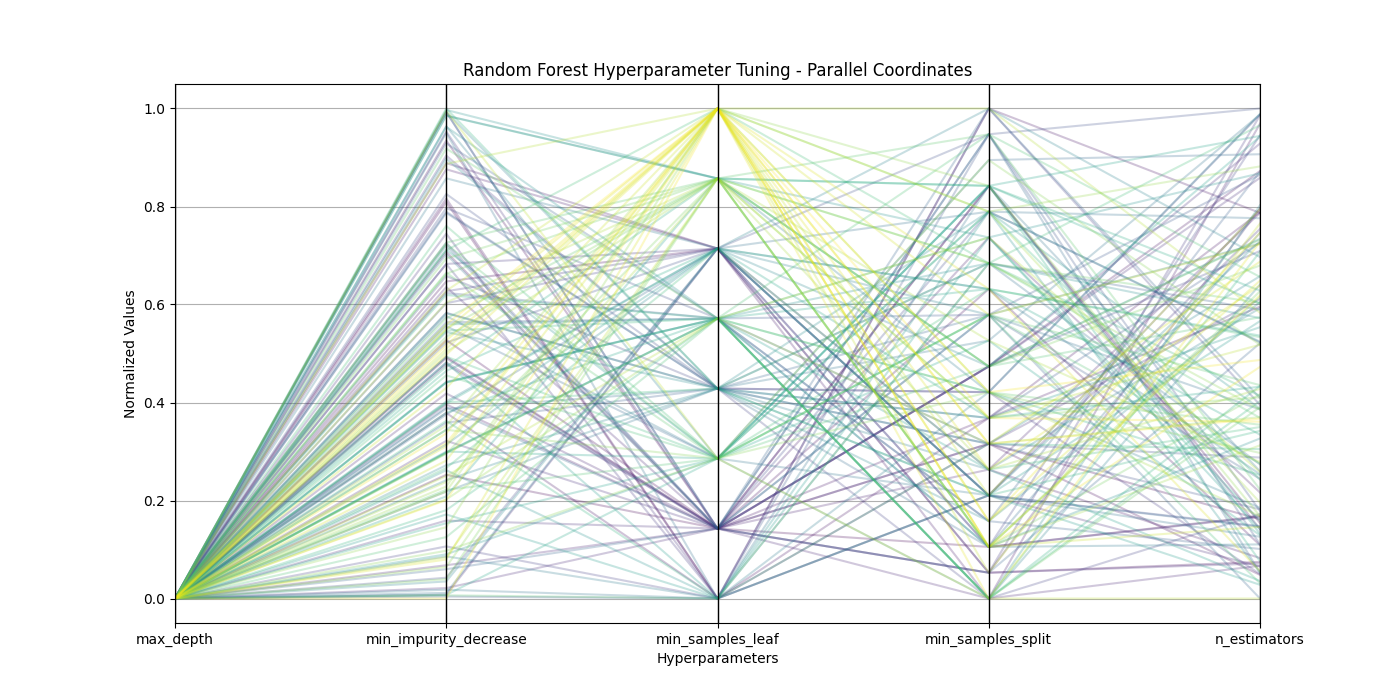

The table this chart was drawn from, first rows:
param_bootstrap, param_criterion, param_max_depth, param_max_features, param_min_impurity_decrease, param_min_samples_leaf, param_min_samples_split, param_n_estimators, mean_test_score, std_test_score, rank_test_score
True, entropy, 5, sqrt, 0.0009295, 18, 22, 662, 0.698, 0.01452, 1
True, entropy, 5, sqrt, 0.002279, 17, 26, 658, 0.698, 0.01594, 2
True, entropy, 5, sqrt, 0.001596, 18, 36, 653, 0.6979, 0.01439, 3
True, entropy, 5, sqrt, 0.002583, 18, 26, 585, 0.6979, 0.01422, 4
True, entropy, 5, sqrt, 0.001886, 22, 21, 602, 0.6979, 0.01516, 5
True, entropy, 5, sqrt, 0.002032, 18, 32, 624, 0.6979, 0.01441, 6
True, entropy, 5, sqrt, 0.001513, 18, 29, 1115, 0.6979, 0.01505, 7
True, entropy, 5, sqrt, 0.001236, 17, 39, 1060, 0.6979, 0.01572, 8
True, entropy, 5, sqrt, 0.002296, 17, 27, 1061, 0.6979, 0.01563, 9
True, entropy, 5, sqrt, 0.001278, 18, 27, 937, 0.6979, 0.0152, 10
True, entropy, 5, sqrt, 0.002441, 22, 20, 1177, 0.6978, 0.01695, 11
True, entropy, 5, sqrt, 0.002471, 22, 25, 607, 0.6978, 0.01523, 12
True, entropy, 5, sqrt, 0.001506, 18, 34, 693, 0.6978, 0.01455, 13
True, entropy, 5, sqrt, 0.001476, 18, 25, 1060, 0.6978, 0.0154, 14
True, entropy, 5, sqrt, 0.0004819, 18, 21, 1066, 0.6977, 0.01514, 15
True, entropy, 5, sqrt, 0.001332, 18, 36, 645, 0.6977, 0.01449, 16
True, entropy, 5, sqrt, 0.001858, 18, 20, 597, 0.6977, 0.0138, 17
True, entropy, 5, sqrt, 0.000369, 18, 21, 600, 0.6977, 0.01404, 18
True, entropy, 5, sqrt, 0.000336, 22, 24, 596, 0.6977, 0.01505, 19
True, entropy, 5, sqrt, 0.0007031, 18, 29, 1106, 0.6977, 0.01498, 20
True, entropy, 5, sqrt, 0.001097, 18, 29, 1151, 0.6976, 0.01486, 21
True, entropy, 5, sqrt, 0.002627, 18, 26, 947, 0.6976, 0.01528, 22
True, entropy, 5, sqrt, 0.002123, 17, 24, 1039, 0.6976, 0.01553, 23
True, entropy, 5, sqrt, 0.001972, 22, 22, 661, 0.6976, 0.01554, 24
True, entropy, 5, sqrt, 0.001838, 22, 21, 1188, 0.6975, 0.01667, 25
True, entropy, 5, sqrt, 0.001972, 17, 24, 1065, 0.6975, 0.01509, 26
True, entropy, 5, sqrt, 0.002509, 20, 28, 586, 0.6975, 0.01503, 27
True, entropy, 5, sqrt, 0.0005751, 17, 39, 808, 0.6975, 0.01546, 28
True, entropy, 5, sqrt, 0.001731, 20, 20, 665, 0.6975, 0.01522, 29
True, entropy, 5, sqrt, 0.001778, 22, 22, 1162, 0.6975, 0.01673, 30
True, entropy, 5, sqrt, 0.001913, 20, 28, 1189, 0.6975, 0.01614, 31
True, entropy, 5, sqrt, 0.002077, 18, 29, 1010, 0.6975, 0.01517, 32
True, entropy, 5, sqrt, 0.001485, 18, 35, 890, 0.6975, 0.01522, 33
True, entropy, 5, sqrt, 0.0004201, 22, 24, 649, 0.6975, 0.01543, 34
True, entropy, 5, sqrt, 0.002319, 20, 26, 739, 0.6975, 0.01625, 35
True, entropy, 5, sqrt, 0.001583, 22, 38, 1197, 0.6974, 0.01676, 36
True, entropy, 5, sqrt, 0.002249, 21, 26, 671, 0.6974, 0.01567, 37
True, entropy, 5, sqrt, 0.002724, 18, 38, 669, 0.6974, 0.01548, 38
True, entropy, 5, sqrt, 0.0003271, 17, 38, 625, 0.6974, 0.0153, 39
True, entropy, 5, sqrt, 0.001829, 21, 31, 1110, 0.6973, 0.01663, 40
True, entropy, 5, sqrt, 0.002231, 20, 27, 1021, 0.6973, 0.01639, 41
True, entropy, 5, sqrt, 0.002724, 18, 31, 711, 0.6973, 0.01536, 42
True, entropy, 5, sqrt, 0.001187, 20, 33, 933, 0.6973, 0.01588, 43
True, entropy, 5, sqrt, 0.001684, 21, 23, 1114, 0.6973, 0.01657, 44
True, entropy, 5, sqrt, 0.002569, 21, 23, 619, 0.6973, 0.0156, 45
True, entropy, 5, sqrt, 0.001264, 18, 21, 889, 0.6973, 0.01503, 46
True, entropy, 5, sqrt, 0.0004622, 18, 39, 817, 0.6973, 0.01558, 47
True, entropy, 5, sqrt, 0.002225, 20, 31, 554, 0.6973, 0.01481, 48
True, entropy, 5, sqrt, 0.001227, 22, 24, 648, 0.6973, 0.01536, 49
True, entropy, 5, sqrt, 0.001665, 19, 37, 1137, 0.6973, 0.01571, 50
True, entropy, 5, sqrt, 0.002063, 18, 38, 588, 0.6973, 0.01481, 51
True, entropy, 5, sqrt, 0.001256, 20, 22, 1034, 0.6972, 0.01629, 52
True, entropy, 5, sqrt, 0.00202, 18, 31, 802, 0.6972, 0.01494, 53
True, entropy, 5, sqrt, 0.002621, 17, 33, 730, 0.6972, 0.01632, 54
True, entropy, 5, sqrt, 0.0003452, 22, 35, 1053, 0.6972, 0.01688, 55
True, entropy, 5, sqrt, 0.0003608, 17, 36, 721, 0.6971, 0.01552, 56
True, entropy, 5, sqrt, 0.0008461, 20, 30, 1189, 0.6971, 0.01585, 57
True, entropy, 5, sqrt, 0.001715, 19, 24, 635, 0.6971, 0.01561, 58
True, entropy, 5, sqrt, 0.002396, 22, 32, 717, 0.6971, 0.01636, 59
True, entropy, 5, sqrt, 0.001389, 21, 22, 625, 0.6971, 0.0153, 60
... 90 more rows
